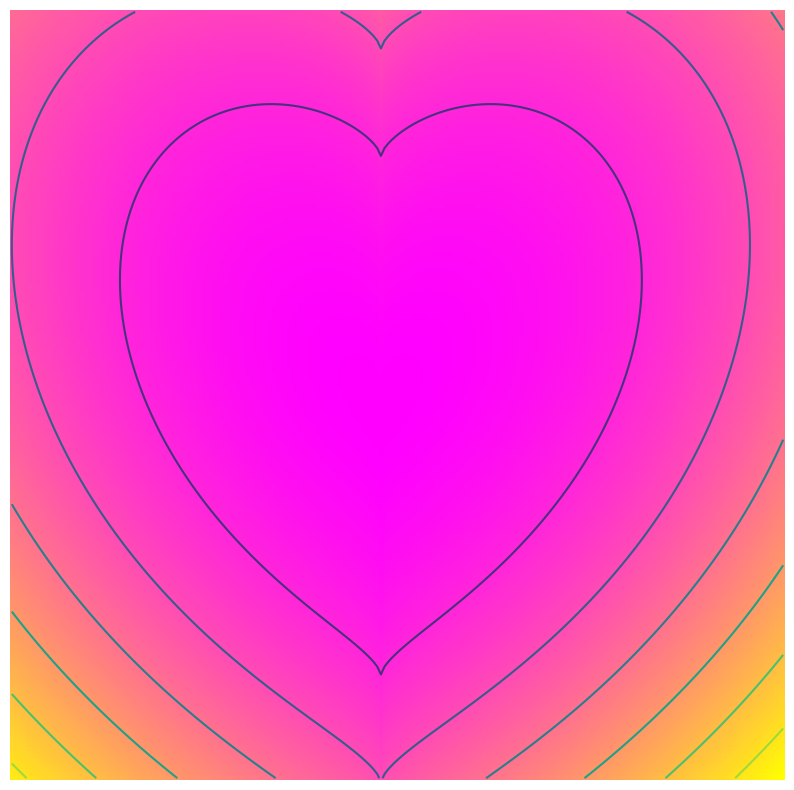

This chart was generated by the following Python code:
import numpy as np

import matplotlib.pyplot as plt

X0, X1, dx = -10, 11, 0.1

Y0, Y1, dy = -10, 11, 0.1

x=np.arange(X0,X1,dx)

y=np.arange(Y1,Y0,-dy)

x,y=np.meshgrid(x,y)

f=x*x+y*y-2*y*(abs(x)**(2.0/3.0))+abs(x)**(4.0/3.0
)

plt.figure(figsize=(10,10))

plt.contour(x,y,f)

plt.pcolormesh(x,y,f,shading='auto', cmap='spring')

plt.axis('off')

#plt.savefig('img/fld01b.png')

plt.show()